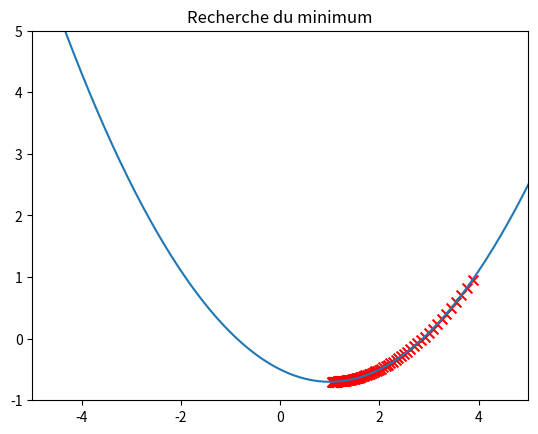

Source code (Python):
import math
import numpy as np
import matplotlib.pyplot as plt


# draw function g
def drawFunction(minx, maxx):
    axes = plt.gca()
    axes.set_xlim([minx, maxx])
    axes.set_ylim([-1, maxx])
    curveX = np.linspace(minx, maxx, 200)
    curveY = g(curveX)
    plt.plot(curveX, curveY)
    plt.title("Recherche du minimum")


def g(x):
    return x * x / 5 - 0.4 * x - 0.5

    # return np.vectorize(lambda y: math.sin(y))(x)


def gPrim(x):
    return 2 * x / 5 - 0.4

    # return np.vectorize(lambda y: math.cos(y))(x)

drawFunction(-5, 5)


x = 4
pas = 0.1

# recherche minimum function

for i in range(100):

    x -= pas * gPrim(x)

    # affichez la courbe de la fonction g
    plt.scatter(x, g(x),  s=50, c='red',  marker='x')

    # 0.1 second between each iteration, usefull for nice animation
    plt.pause(0.1)

plt.show()
